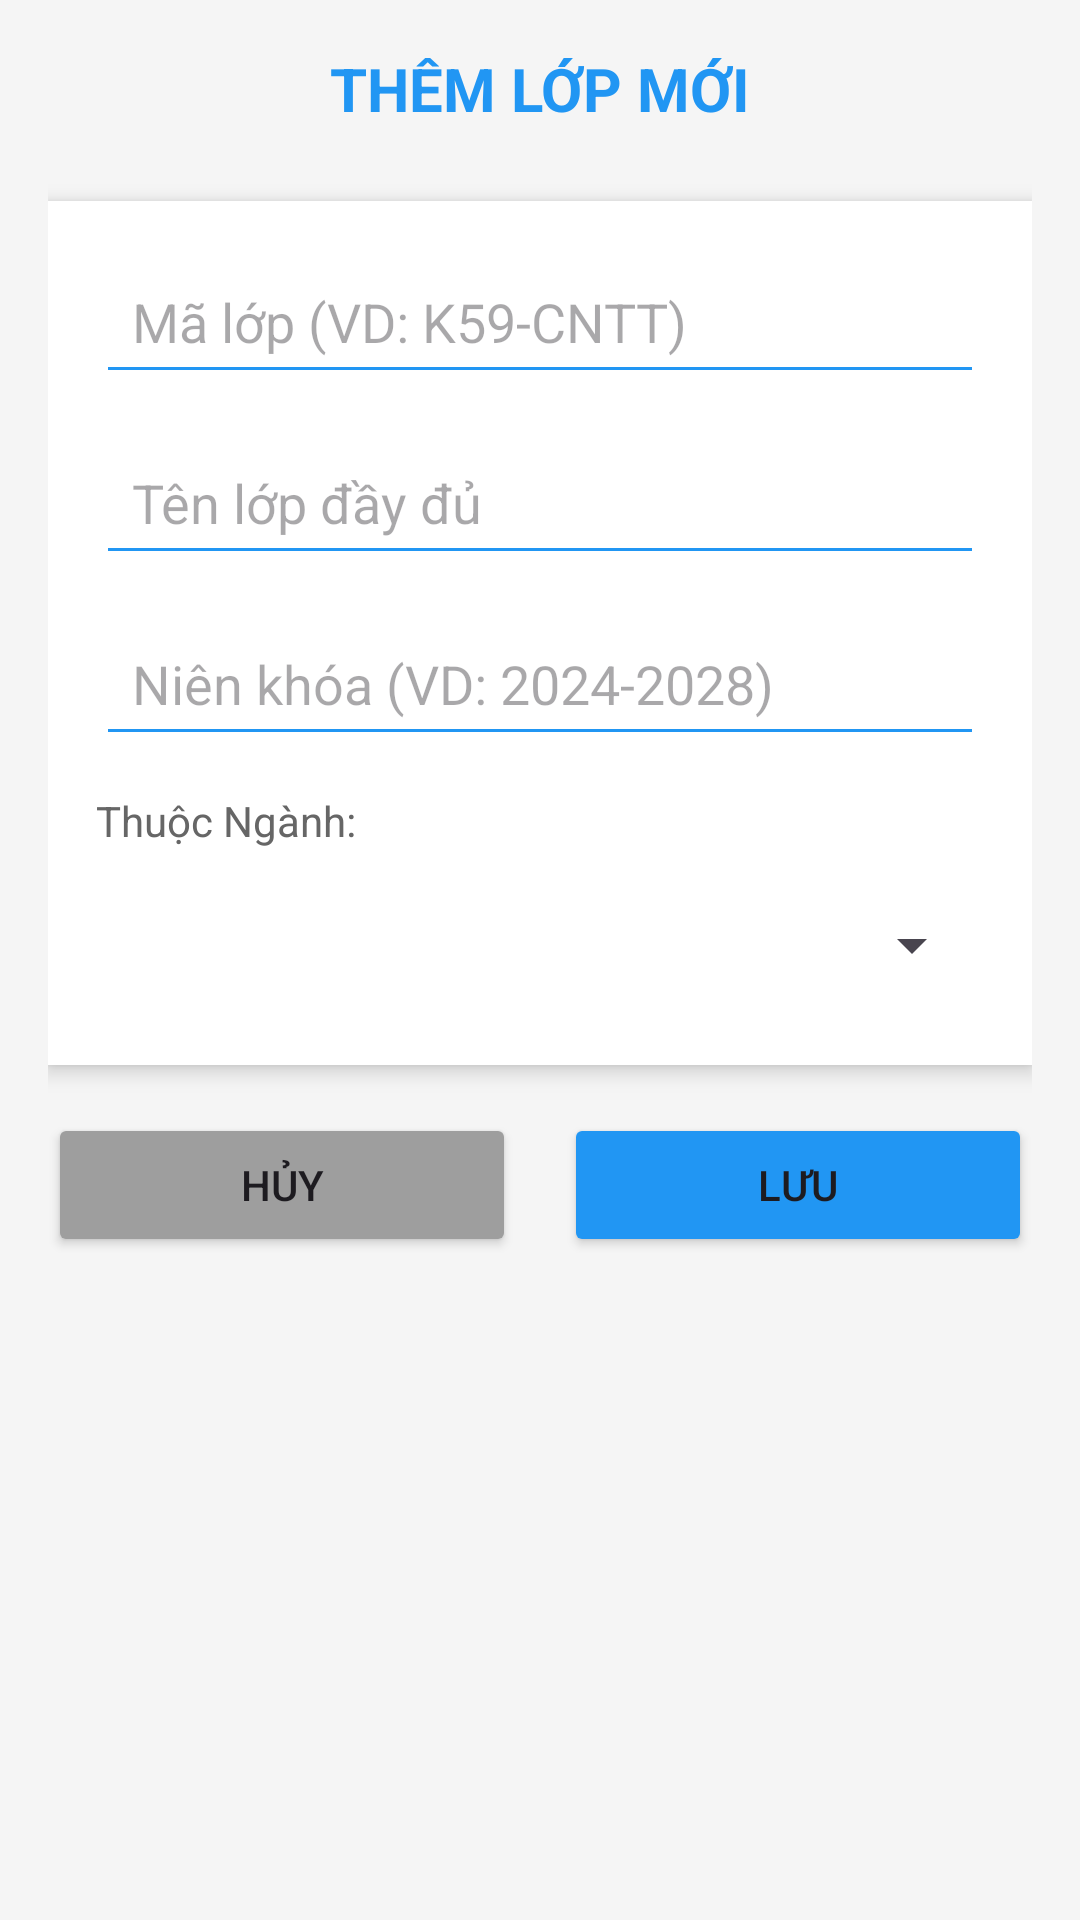

Layout XML and referenced resources for this Android screen:
<!-- AndroidManifest.xml: application theme Theme.CreatDatabase_Sinhvien -->
<!-- res/layout/activity_add_lop.xml -->
<?xml version="1.0" encoding="utf-8"?>
<ScrollView xmlns:android="http://schemas.android.com/apk/res/android"
    android:layout_width="match_parent"
    android:layout_height="match_parent"
    android:background="#F5F5F5"
    android:fillViewport="true">

    <LinearLayout
        android:orientation="vertical"
        android:layout_width="match_parent"
        android:layout_height="wrap_content"
        android:padding="16dp">

        
        <TextView
            android:layout_width="match_parent"
            android:layout_height="wrap_content"
            android:text="THÊM LỚP MỚI"
            android:textSize="20sp"
            android:textStyle="bold"
            android:textColor="#2196F3"
            android:gravity="center"
            android:layout_marginBottom="24dp" />

        
        <LinearLayout
            android:orientation="vertical"
            android:layout_width="match_parent"
            android:layout_height="wrap_content"
            android:background="#FFFFFF"
            android:padding="16dp"
            android:elevation="4dp"
            android:layout_marginBottom="16dp">

            <EditText
                android:id="@+id/edtMaLop"
                android:layout_width="match_parent"
                android:layout_height="wrap_content"
                android:hint="Mã lớp (VD: K59-CNTT)"
                android:padding="12dp"
                android:layout_marginBottom="12dp"
                android:backgroundTint="#2196F3" />

            <EditText
                android:id="@+id/edtTenLop"
                android:layout_width="match_parent"
                android:layout_height="wrap_content"
                android:hint="Tên lớp đầy đủ"
                android:padding="12dp"
                android:layout_marginBottom="12dp"
                android:backgroundTint="#2196F3" />

            <EditText
                android:id="@+id/edtNienKhoa"
                android:layout_width="match_parent"
                android:layout_height="wrap_content"
                android:hint="Niên khóa (VD: 2024-2028)"
                android:padding="12dp"
                android:layout_marginBottom="12dp"
                android:backgroundTint="#2196F3" />

            <TextView
                android:layout_width="match_parent"
                android:layout_height="wrap_content"
                android:text="Thuộc Ngành:"
                android:textSize="14sp"
                android:textColor="#666666"
                android:layout_marginBottom="8dp" />

            <Spinner
                android:id="@+id/spinnerNganh"
                android:layout_width="match_parent"
                android:layout_height="wrap_content"
                android:minHeight="48dp"
                android:padding="12dp" />
        </LinearLayout>

        
        <LinearLayout
            android:orientation="horizontal"
            android:layout_width="match_parent"
            android:layout_height="wrap_content">

            <Button
                android:id="@+id/btnHuy"
                android:layout_width="0dp"
                android:layout_height="wrap_content"
                android:layout_weight="1"
                android:text="Hủy"
                android:backgroundTint="#9E9E9E"
                android:layout_marginEnd="8dp" />

            <Button
                android:id="@+id/btnLuu"
                android:layout_width="0dp"
                android:layout_height="wrap_content"
                android:layout_weight="1"
                android:text="Lưu"
                android:backgroundTint="#2196F3"
                android:layout_marginStart="8dp" />
        </LinearLayout>

    </LinearLayout>
</ScrollView>
<!-- resources referenced by this layout -->
<resources>
  <style name="Theme.CreatDatabase_Sinhvien" parent="Base.Theme.CreatDatabase_Sinhvien" />
  <style name="Base.Theme.CreatDatabase_Sinhvien" parent="Theme.Material3.DayNight.NoActionBar">
          
          
      </style>
</resources>
